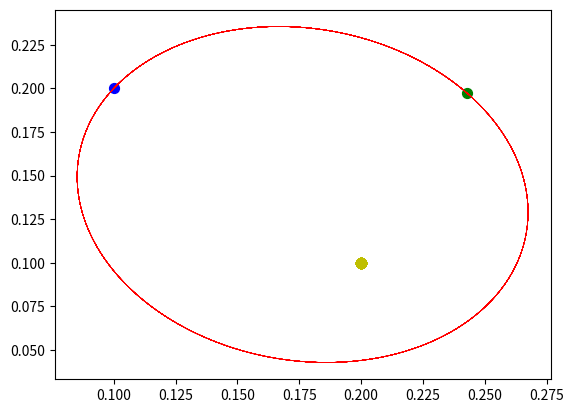

This figure's Python source:
import math
from matplotlib import pyplot as plt


class Vector:
    def __init__(self, x, y):
        self.x = x
        self.y = y

    def display(self):
        return '(' + str(self.x) + ', ' + str(self.y) + ')'

    def magnitude(self):
        mag = math.sqrt(self.x ** 2 + self.y ** 2)
        return mag

    def add(self, vector):
        xf = self.x + vector.x
        yf = self.y + vector.y
        return Vector(xf, yf)

    def subtract(self, vector):
        xf = self.x - vector.x
        yf = self.y - vector.y
        return Vector(xf, yf)

    def v_multiply(self, vector):
        xf = self.x * vector.x
        yf = self.y * vector.y
        return Vector(xf, yf)

    def s_multiply(self, c):
        xf = self.x * c
        yf = self.y * c
        return Vector(xf, yf)


class Planet:
    def __init__(self, mass, rad, pos, vel):
        self.m = mass
        self.r = rad
        self.pos = pos
        self.x = pos.x
        self.y = pos.y
        self.vel = vel
        self.momentum =  vel.s_multiply(self.m)

    def force(self, planet):
        G = 0.1
        neg_vector = self.pos.s_multiply(-1)
        dist_vec = self.pos.subtract(planet.pos)
        dist = dist_vec.magnitude()
        force_vector = dist_vec.s_multiply(G * planet.m * self.m / dist ** 3)
        return force_vector.s_multiply(-1)


t = 0
dt = 0.00001
p1 = Planet(0.5, 3, Vector(0.1, 0.2), Vector(0.5, 0.75))
p2 = Planet(2, 3, Vector(0.2, 0.1), Vector(1.5, 1))
steps = 500000
x1 = []
y1 = []
x2 = []
y2 = []
while steps > 0:
    print(p1.pos.display(), end='  ')
    print(p2.pos.display())
    p1.momentum = p1.momentum.add(p1.force(p2).s_multiply(dt))
    #p2.momentum = p2.momentum.add(p2.force(p1).s_multiply(dt))
    p1.pos = p1.pos.add((p1.momentum.s_multiply(dt)).s_multiply(1/p1.m))
    #p2.pos = p2.pos.add((p2.momentum.s_multiply(dt)).s_multiply(1/p2.m))
    #p1.m = p1.m * (0.999999)
    x1.append(p1.pos.x)
    y1.append(p1.pos.y)
    x2.append(p2.pos.x)
    y2.append(p2.pos.y)
    t = t + dt
    steps = steps - 1
plt.plot(x1, y1, color='r', linewidth=0.5)
plt.scatter(x2, y2, s=50, color='y')
plt.scatter(x1[:1], y1[:1], s=50, color='b')
plt.scatter(x1[499999], y1[499999], s=50, color='g')
plt.show()
